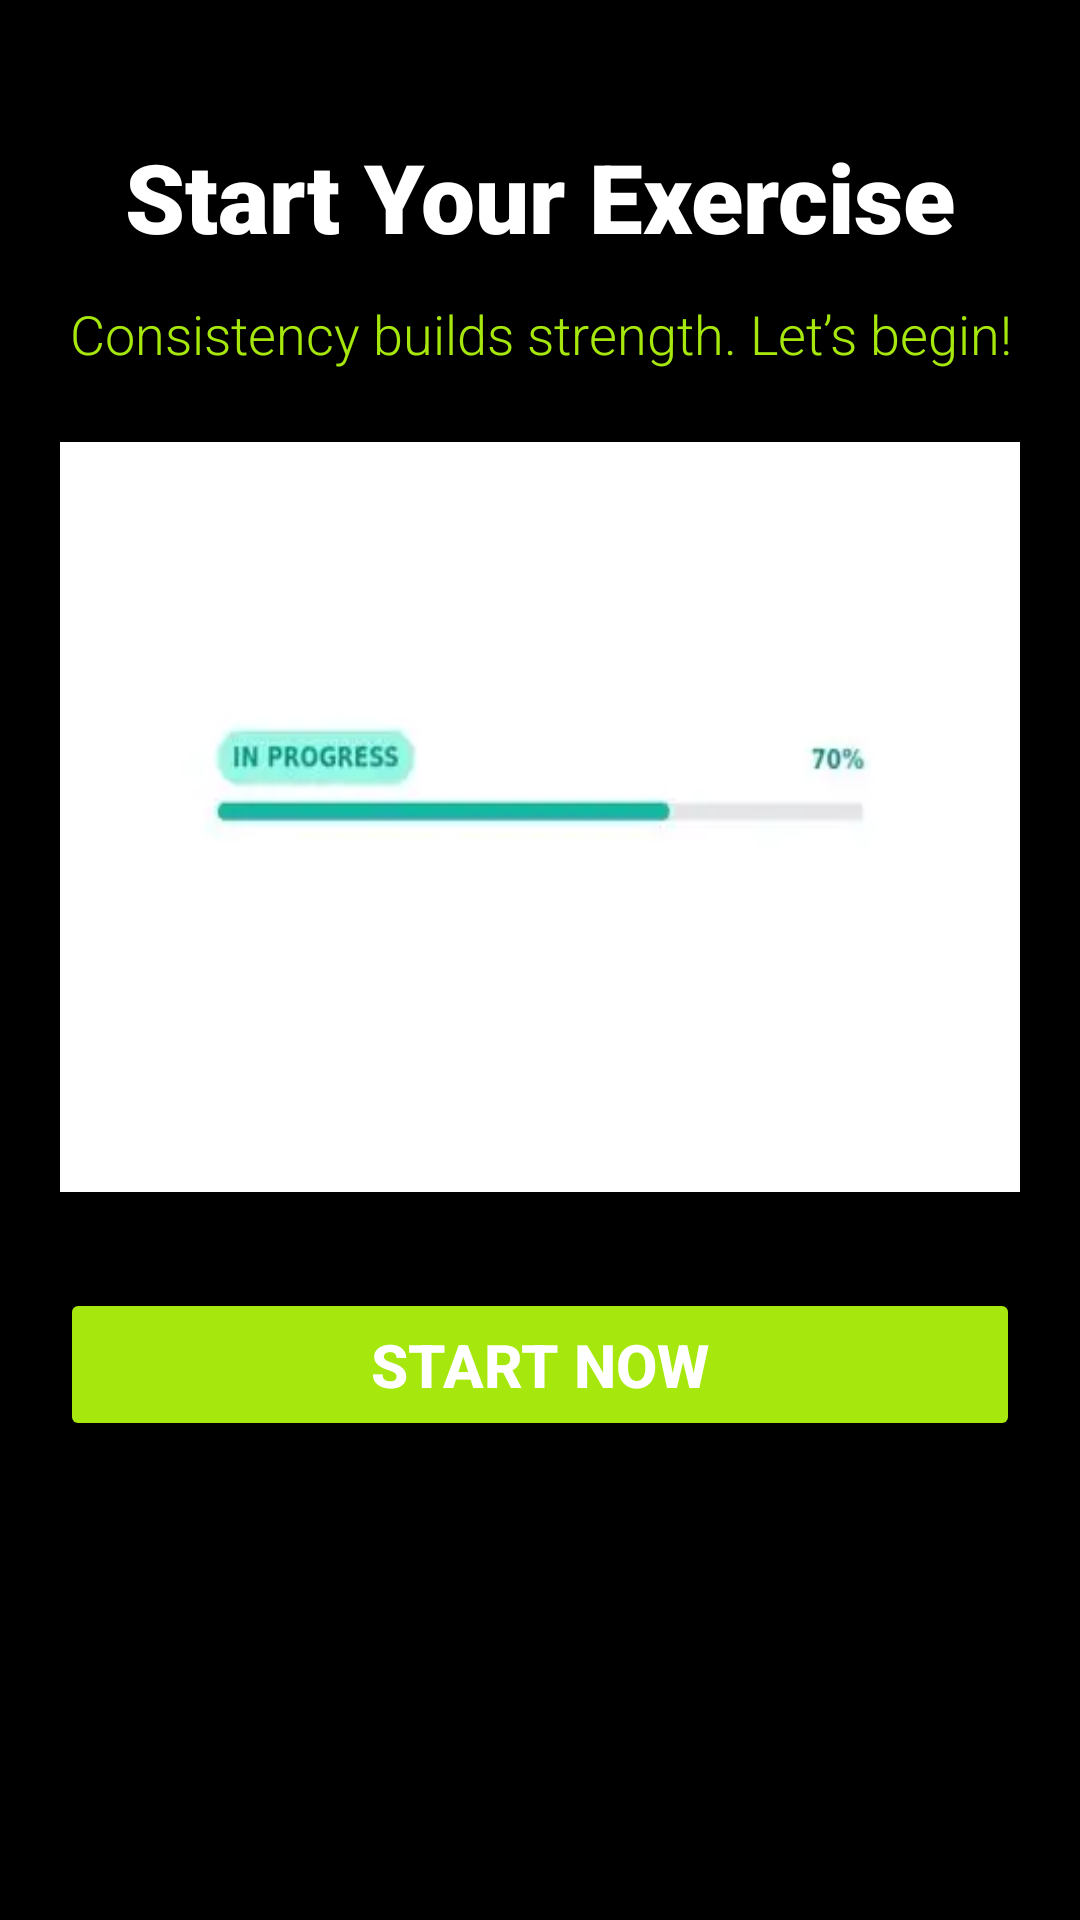

Produce the Android XML layout that renders to this screen, including the resource entries it uses.
<!-- AndroidManifest.xml: application theme Theme.Chui_app -->
<!-- res/layout/activity_start_exercise.xml -->
<?xml version="1.0" encoding="utf-8"?>
<LinearLayout
    xmlns:android="http://schemas.android.com/apk/res/android"
    xmlns:tools="http://schemas.android.com/tools"
    android:id="@+id/main"
    android:layout_width="match_parent"
    android:layout_height="match_parent"
    android:orientation="vertical"
    android:background="@color/black"
    android:padding="20dp"
    tools:context=".StartExercise">

    
    <TextView
        android:layout_width="match_parent"
        android:layout_height="wrap_content"
        android:text="Start Your Exercise"
        android:textSize="32sp"
        android:textStyle="bold"
        android:textColor="@android:color/white"
        android:gravity="center"
        android:fontFamily="sans-serif-black"
        android:shadowColor="#80000000"
        android:shadowDx="2"
        android:shadowDy="2"
        android:shadowRadius="5"
        android:layout_marginTop="24dp"/>

    
    <TextView
        android:layout_width="match_parent"
        android:layout_height="wrap_content"
        android:text="Consistency builds strength. Let’s begin!"
        android:textSize="18sp"
        android:textColor="#A6E70D"
        android:gravity="center"
        android:fontFamily="sans-serif-light"
        android:layout_marginTop="12dp"/>

    
    <ImageView
        android:layout_width="match_parent"
        android:layout_height="250dp"
        android:src="@drawable/main2"
        android:scaleType="centerCrop"
        android:layout_marginTop="24dp"
        android:background="@drawable/progressbar"
        android:elevation="6dp"/>

    
    <Button

        android:layout_width="match_parent"
        android:layout_height="wrap_content"
        android:text="START NOW"
        android:textSize="20sp"
        android:textStyle="bold"
        android:textColor="@android:color/white"
        android:backgroundTint="#A6E70D"
        android:layout_marginTop="32dp"
        android:padding="12dp"
        android:fontFamily="sans-serif-medium"
        android:elevation="4dp"/>
</LinearLayout>
<!-- resources referenced by this layout -->
<resources>
  <!-- drawable progressbar: webp bitmap (drawable, 1062 bytes) -->
  <style name="Theme.Chui_app" parent="Base.Theme.Chui_app" />
  <style name="Base.Theme.Chui_app" parent="Theme.Material3.DayNight.NoActionBar">
          
          
      </style>
  <!-- not gathered from this repository: default colours our renderer supplied (Android Studio template values) -->
  <color name="black">#FF000000</color>
</resources>
